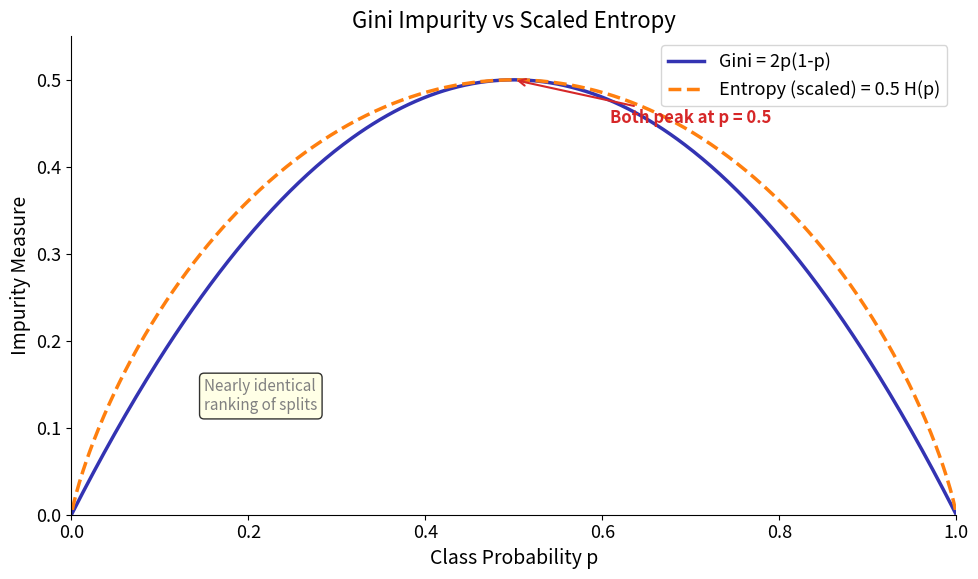

Reproduce this figure in Python. (Note: this script raises an exception after producing the figure.)
"""Line chart comparing Gini impurity and scaled Entropy curves."""
import matplotlib.pyplot as plt
import numpy as np
from pathlib import Path

plt.rcParams.update({
    'font.size': 14, 'axes.labelsize': 14, 'axes.titlesize': 16,
    'xtick.labelsize': 13, 'ytick.labelsize': 13, 'legend.fontsize': 13,
    'figure.figsize': (10, 6), 'figure.dpi': 150,
    'axes.spines.top': False, 'axes.spines.right': False,
})

MLPURPLE = '#3333B2'
MLBLUE = '#0066CC'
MLORANGE = '#FF7F0E'
MLGREEN = '#2CA02C'
MLRED = '#D62728'

p = np.linspace(0.001, 0.999, 500)
gini = 2 * p * (1 - p)
entropy = (-p * np.log2(p) - (1 - p) * np.log2(1 - p)) * 0.5

fig, ax = plt.subplots()
ax.plot(p, gini, color=MLPURPLE, linewidth=2.5, label='Gini = 2p(1-p)')
ax.plot(p, entropy, color=MLORANGE, linewidth=2.5, linestyle='--',
        label='Entropy (scaled) = 0.5 H(p)')

# Peak annotation
ax.annotate("Both peak at p = 0.5", xy=(0.5, 0.5), xytext=(0.7, 0.45),
            fontsize=12, fontweight='bold', color=MLRED,
            arrowprops=dict(arrowstyle='->', color=MLRED, lw=1.5),
            ha='center')

ax.text(0.15, 0.12, "Nearly identical\nranking of splits",
        fontsize=11, fontstyle='italic', color='gray',
        bbox=dict(boxstyle='round,pad=0.3', facecolor='lightyellow', alpha=0.8))

ax.set_xlabel("Class Probability p")
ax.set_ylabel("Impurity Measure")
ax.set_title("Gini Impurity vs Scaled Entropy")
ax.legend(loc='upper right')
ax.set_xlim(0, 1)
ax.set_ylim(0, 0.55)

plt.tight_layout()
fig.savefig(Path(__file__).parent / "chart.pdf", bbox_inches='tight')
plt.close(fig)
print("11_gini_vs_entropy/chart.pdf created")
